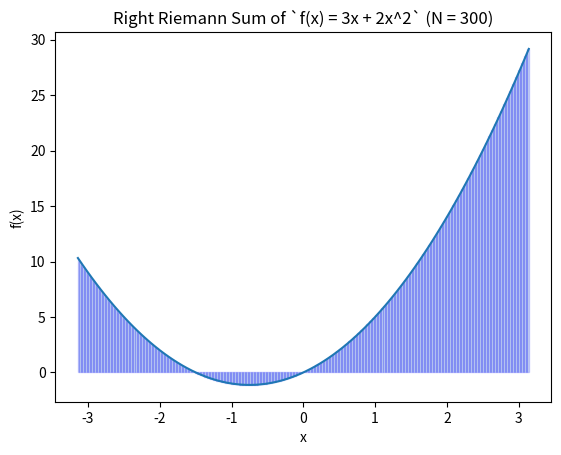

Recreate this plot in Python.
# [redacted]
#December 17, 2023
# [redacted]

#Packages used: scipy, numpy, matplotlib, math
import scipy.integrate as spint
import numpy as np
import matplotlib.pyplot as plt

#import math as m

#Model
a = -np.pi
b = np.pi
N = 300 #N = 300 used to illustrate a highly granular Riemann sum
stepSize = (b-a)/N

eq = "f(x) = 3x + 2x^2"

x = np.linspace(a, b, 100)
f = lambda t : 3*t + 2*(t**2)
y = f(x)

#   Plot models

#Left sum
x_left = np.arange(a,b,(b-a)/N)

#Right sum
x_right = x_left + stepSize

#plt.subplot(1,3,3)
plt.plot(x,y)
plt.title("Right Riemann Sum of `{}` (N = {})".format(eq, N))
plt.xlabel('x')
plt.ylabel('f(x)')
plt.bar(x_left,f(x_right),width=stepSize,alpha=0.2,align='edge',edgecolor='b')
#plt.plot(x_right,f(x_right),'b.',markersize=10)

plt.show()